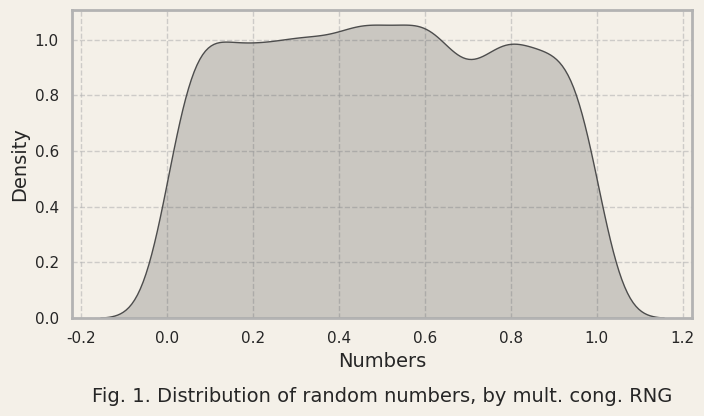
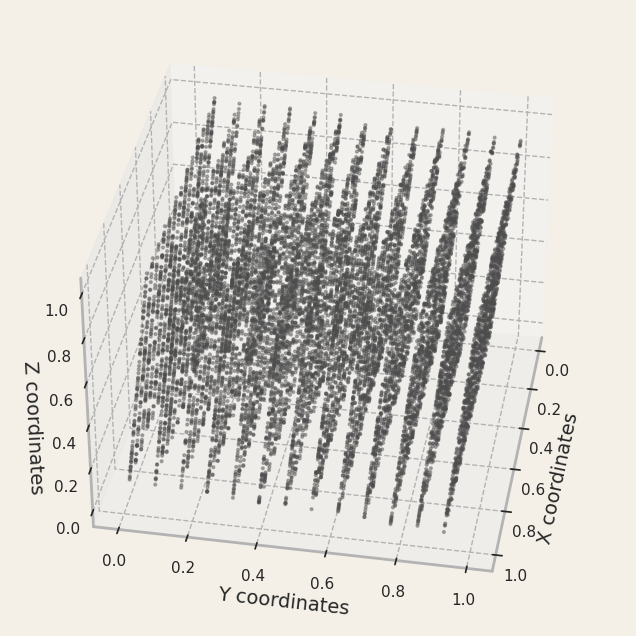
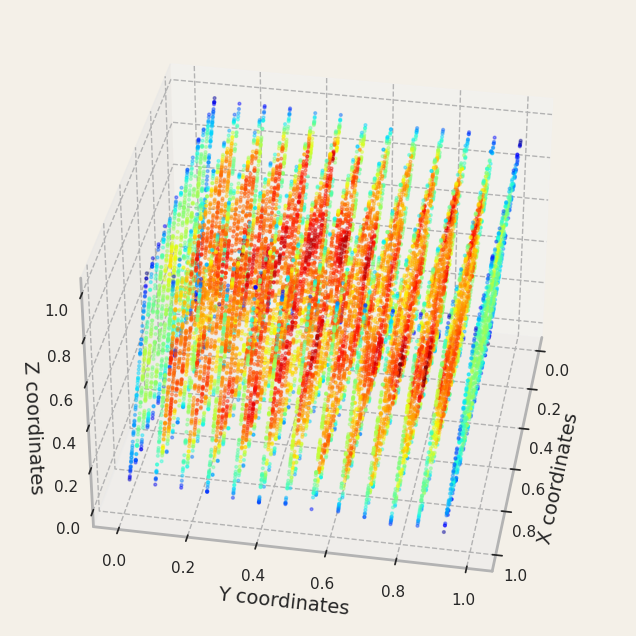
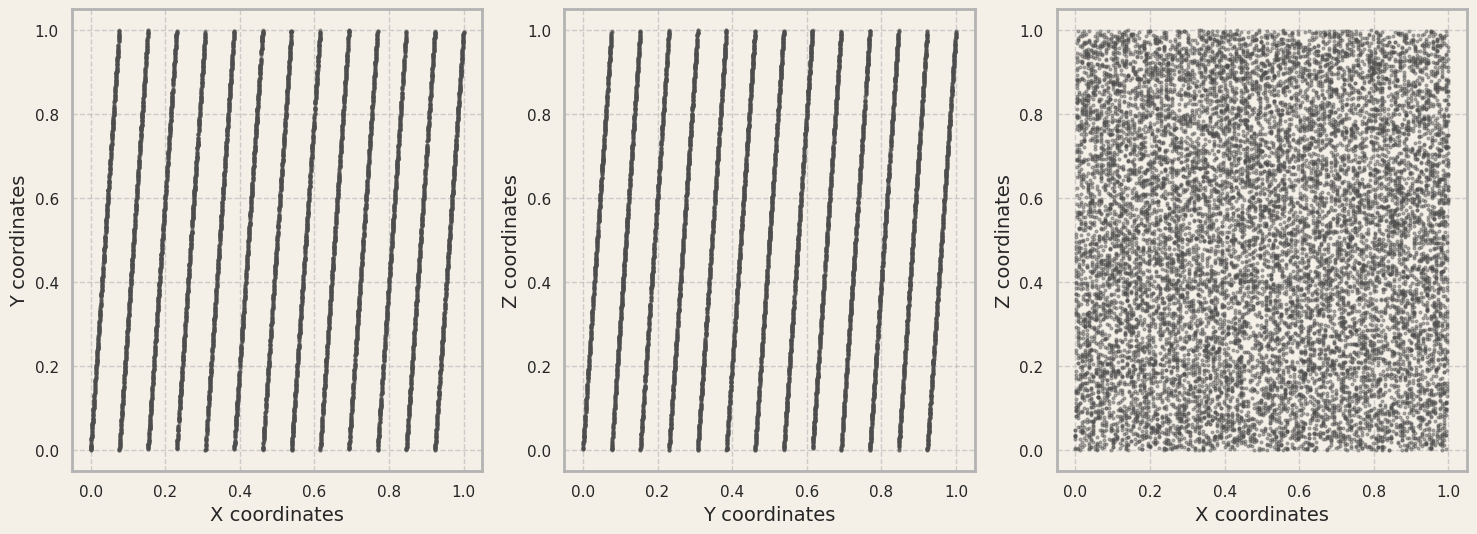
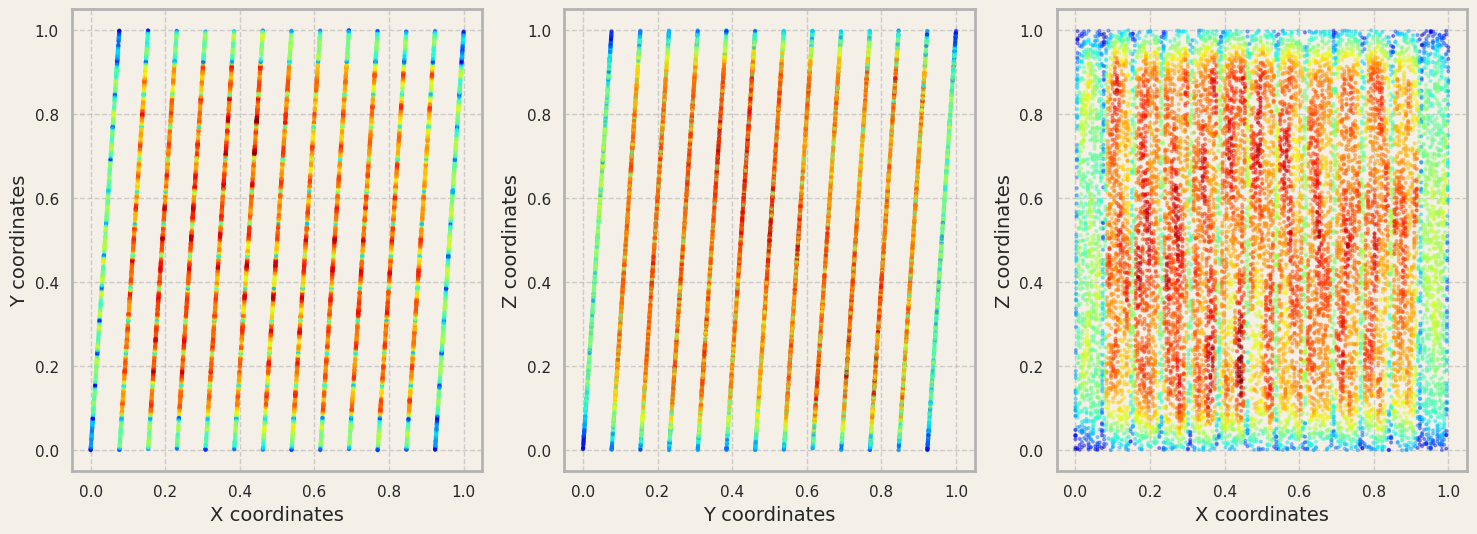

Reproduce these figures in Python, in order.
import numpy as np
import pandas as pd
from scipy.stats import gaussian_kde

import seaborn as sns
import matplotlib.cm as cm
import matplotlib.pyplot as plt
from mpl_toolkits.mplot3d import Axes3D
from mpl_toolkits.axes_grid1.axes_divider import make_axes_locatable

# Initialize seaborn with custom settings
# [redacted]
custom_settings = {
    'figure.facecolor': '#f4f0e8',
    'axes.facecolor': '#f4f0e8',
    'axes.edgecolor': '0.7',
    'axes.linewidth' : '2',
    'grid.color': '0.7',
    'grid.linestyle': '--',
    'grid.alpha': 0.6,
}
sns.set_theme(rc=custom_settings)

N = 5000

def mult_cong_rng(a, b, m, xi):
    '''
    Implement a simple multiplicative congruential RNG.
    '''
    xp = ((a * xi + b) % m) / m
    xi = xp * m

    return xi, xp

a = 13
b = 0
m = 150
x0 = 1

x_rng = np.zeros(N, dtype=np.float32)
for i in range(N):
    x0, x_rng[i] = mult_cong_rng(a, b, m, x0)

fig, ax = plt.subplots(figsize=(8, 4))

sns.kdeplot(x_rng, color='0.3', fill=True, ax=ax)

ax.set_xlabel('Numbers', fontsize=14)
ax.set_ylabel('Density', fontsize=14)
ax.set_title('Fig. 1. Distribution of random numbers, by mult. cong. RNG',
             fontsize=14, y=-0.3)

plt.show()

N_me = 15000  # Number of vectors to generate for the Marsaglia Effect
rank = 3      # Number of components of generated vectors

a = 13
b = 0
m = 150
x0 = 1

x_me = np.zeros((N_me, rank))  # Shape = (N_me x rank)
# Iterate over vectors
for i in range(N_me):
    # Iterate over components and generate random numbers for them
    for ri in range(rank):
        x0, x_me[i, ri] = mult_cong_rng(a, b, m, x0)

fig, ax = plt.subplots(figsize=(8, 8),
                       subplot_kw={'projection': '3d'})
ax.view_init(elev=35, azim=10)

ax.scatter(*x_me.T, color='0.3', s=4, alpha=0.4)
ax.set_xlabel('X coordinates', fontsize=14)
ax.set_ylabel('Y coordinates', fontsize=14)
ax.set_zlabel('Z coordinates', fontsize=14)

plt.show()

# Fit a Gaussian kernel on our random data
kernel = gaussian_kde(x_me.T)
# Get density values for the actual data points
density = kernel(x_me.T)

fig, ax = plt.subplots(figsize=(8, 8),
                       subplot_kw={'projection': '3d'})
ax.view_init(elev=35, azim=10)

contour = ax.scatter(*x_me.T, c=density, cmap=cm.jet, s=4, alpha=0.4)
ax.set_xlabel('X coordinates', fontsize=14)
ax.set_ylabel('Y coordinates', fontsize=14)
ax.set_zlabel('Z coordinates', fontsize=14)

plt.show()

# Makes it easier to plot the 2D cross section plots if we encode the
# individual components as `x`, `y` and `z` using a pandas DataFrame
df = pd.DataFrame(data=x_me, columns=['x', 'y', 'z'])

nr, nc = 1, 3
fig, axes = plt.subplots(nr, nc, figsize=(nc*6, nr*6))
axes = axes.flatten()

# Define axis labels
ax_labels = {
    f'{c.lower()}' : f'{c.upper()} coordinates' for c in ['x', 'y', 'z']
}
# Define the individual camera angles for all 3 plots
# Must be lists to reference pandas DataFrame keys below
views = [
    ['x', 'y'], ['y', 'z'], ['x', 'z']
]
for i, ax in enumerate(axes):
    ax.scatter(*df[views[i]].values.T,
               color='0.3', s=4, alpha=0.4)
    ax.set_xlabel(ax_labels[views[i][0]], fontsize=14)
    ax.set_ylabel(ax_labels[views[i][1]], fontsize=14)

plt.show()

nr, nc = 1, 3
fig, axes = plt.subplots(nr, nc, figsize=(nc*6, nr*6))
axes = axes.flatten()

# Define axis labels
ax_labels = {
    f'{c.lower()}' : f'{c.upper()} coordinates' for c in ['x', 'y', 'z']
}
# Define the individual camera angles for all 3 plots
# Must be lists to reference pandas DataFrame keys below
views = [
    ['x', 'y'], ['y', 'z'], ['x', 'z']
]
for i, ax in enumerate(axes):
    ax.scatter(*df[views[i]].values.T,
               c=density, cmap=cm.jet, s=4, alpha=0.4)
    ax.set_xlabel(ax_labels[views[i][0]], fontsize=14)
    ax.set_ylabel(ax_labels[views[i][1]], fontsize=14)

plt.show()

